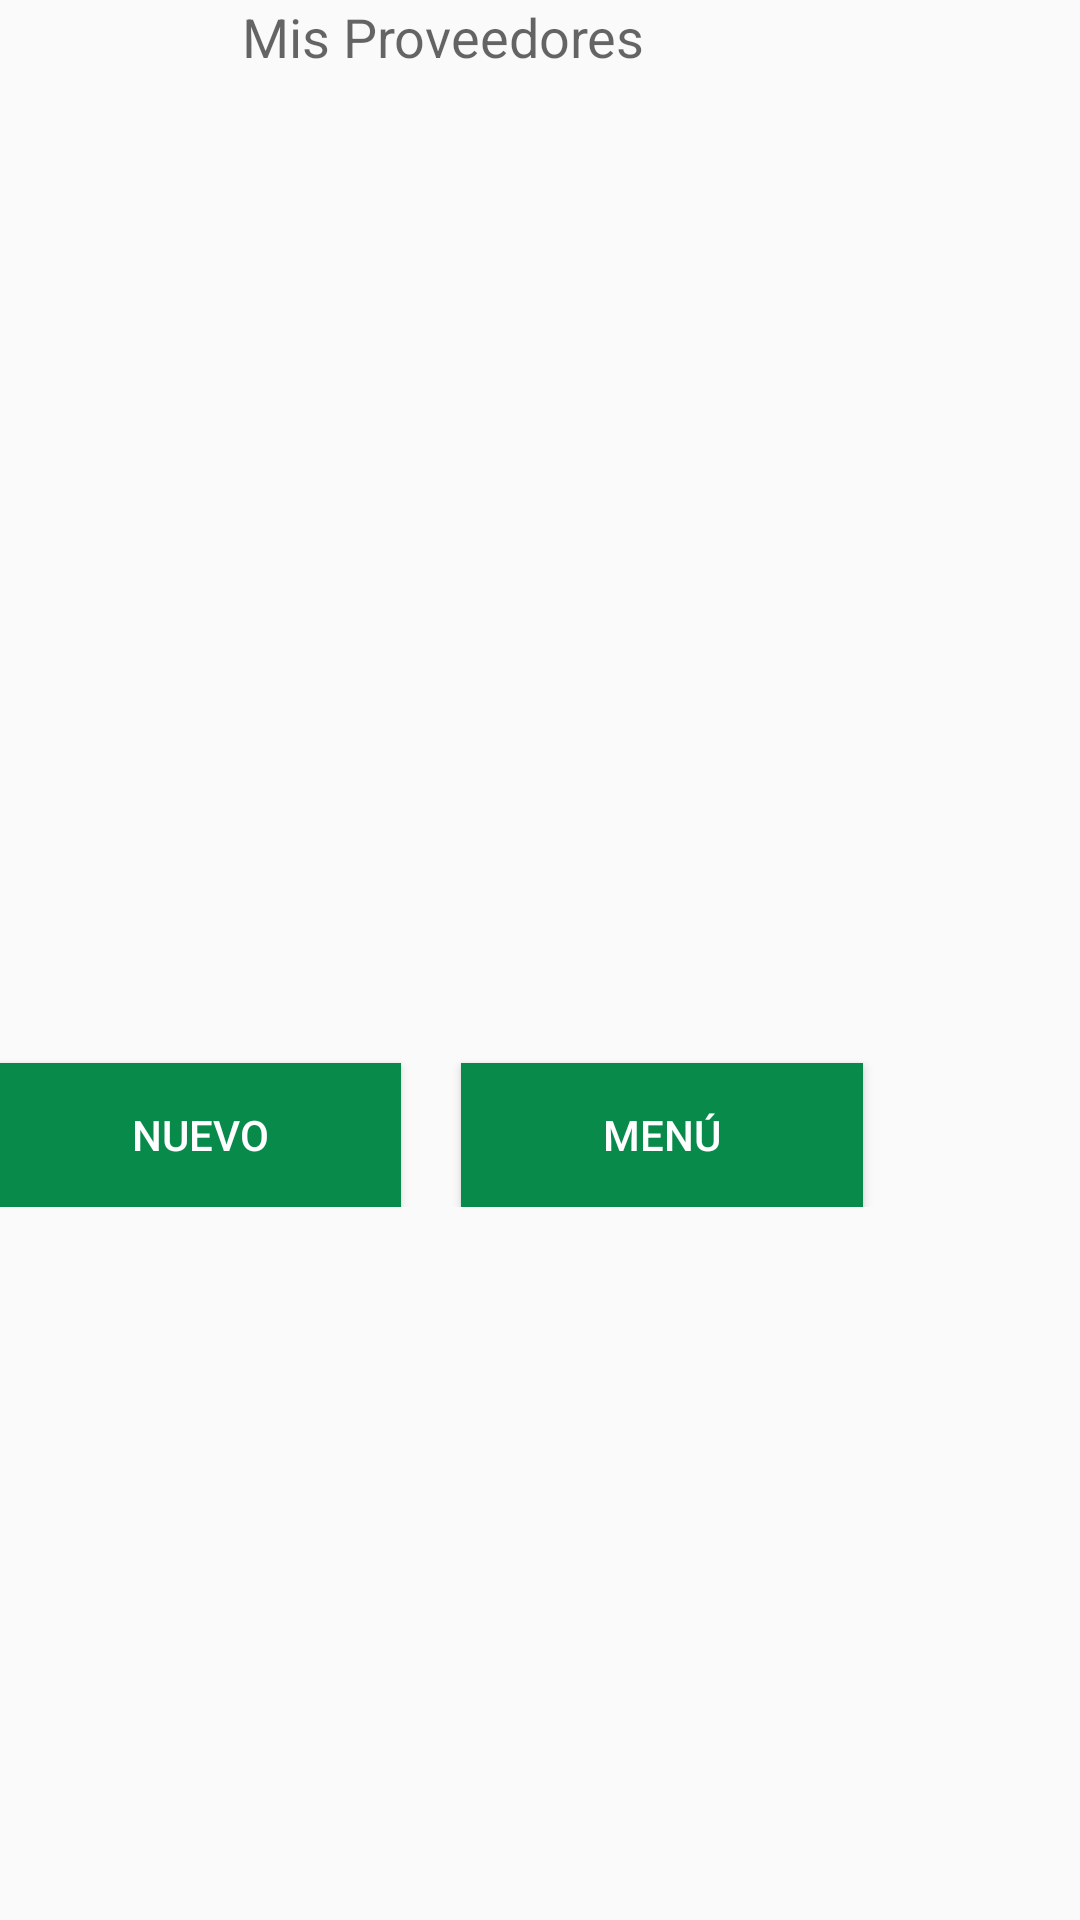

This screen was rendered from an Android layout file. Write that file and the resources it references.
<!-- AndroidManifest.xml: application theme Theme.AppCompat.Light -->
<!-- res/layout/activity_consultar_proveedores.xml -->
<RelativeLayout xmlns:android="http://schemas.android.com/apk/res/android"
    xmlns:tools="http://schemas.android.com/tools"
    android:layout_width="match_parent"
    android:layout_height="match_parent"
    android:paddingBottom="@dimen/activity_vertical_margin"
    android:paddingLeft="@dimen/activity_horizontal_margin"
    android:paddingRight="@dimen/activity_horizontal_margin"
    android:paddingTop="@dimen/activity_vertical_margin"
    tools:context="com.registroleche.ConsultarProveedores" >

<LinearLayout
    android:layout_width="wrap_content"
    android:layout_height="wrap_content"
    android:layout_alignParentLeft="true"
    android:layout_alignParentRight="true"
    android:orientation="vertical" >

        <TextView
            style="@style/titulos"
            android:id="@+id/textView1"
            android:layout_width="296dp"
            android:layout_height="wrap_content"
            android:text="Mis Proveedores"
            android:textAppearance="?android:attr/textAppearanceMedium" 
            android:layout_marginBottom="20dip"
            />

        <ListView
            android:id="@+id/proveedores"
            android:layout_width="match_parent"
            android:layout_height="300dp" >
        </ListView>

        <LinearLayout
            android:layout_width="match_parent"
            android:layout_height="wrap_content" >

            <Button
                android:id="@+id/button1"
                style="@style/botonmenu"
                android:layout_width="134dp"
                android:layout_height="wrap_content"
                android:layout_marginTop="10dip"
                android:layout_marginRight="10dip"
                android:onClick="NuevoProveedor"
                android:text="Nuevo" />

            <Button
                android:id="@+id/Button01"
                style="@style/botonmenu"
                android:layout_width="134dp"
                android:layout_height="wrap_content"
                android:layout_marginTop="10dip"
                android:layout_marginLeft="10dip"
                android:onClick="Menu"
                android:text="Menú" />

        </LinearLayout>

    </LinearLayout>

</RelativeLayout>
<!-- resources referenced by this layout -->
<resources>
  <style name="botonmenu">
          <item name="android:gravity">center_horizontal|center_vertical</item>
          <item name="android:background">#088A4B</item>
          <item name="android:textColor">#FFFFFF</item>
      </style>
  <style name="titulos">
          <item name="android:gravity">center_horizontal|center_vertical</item>
          
      </style>
</resources>
